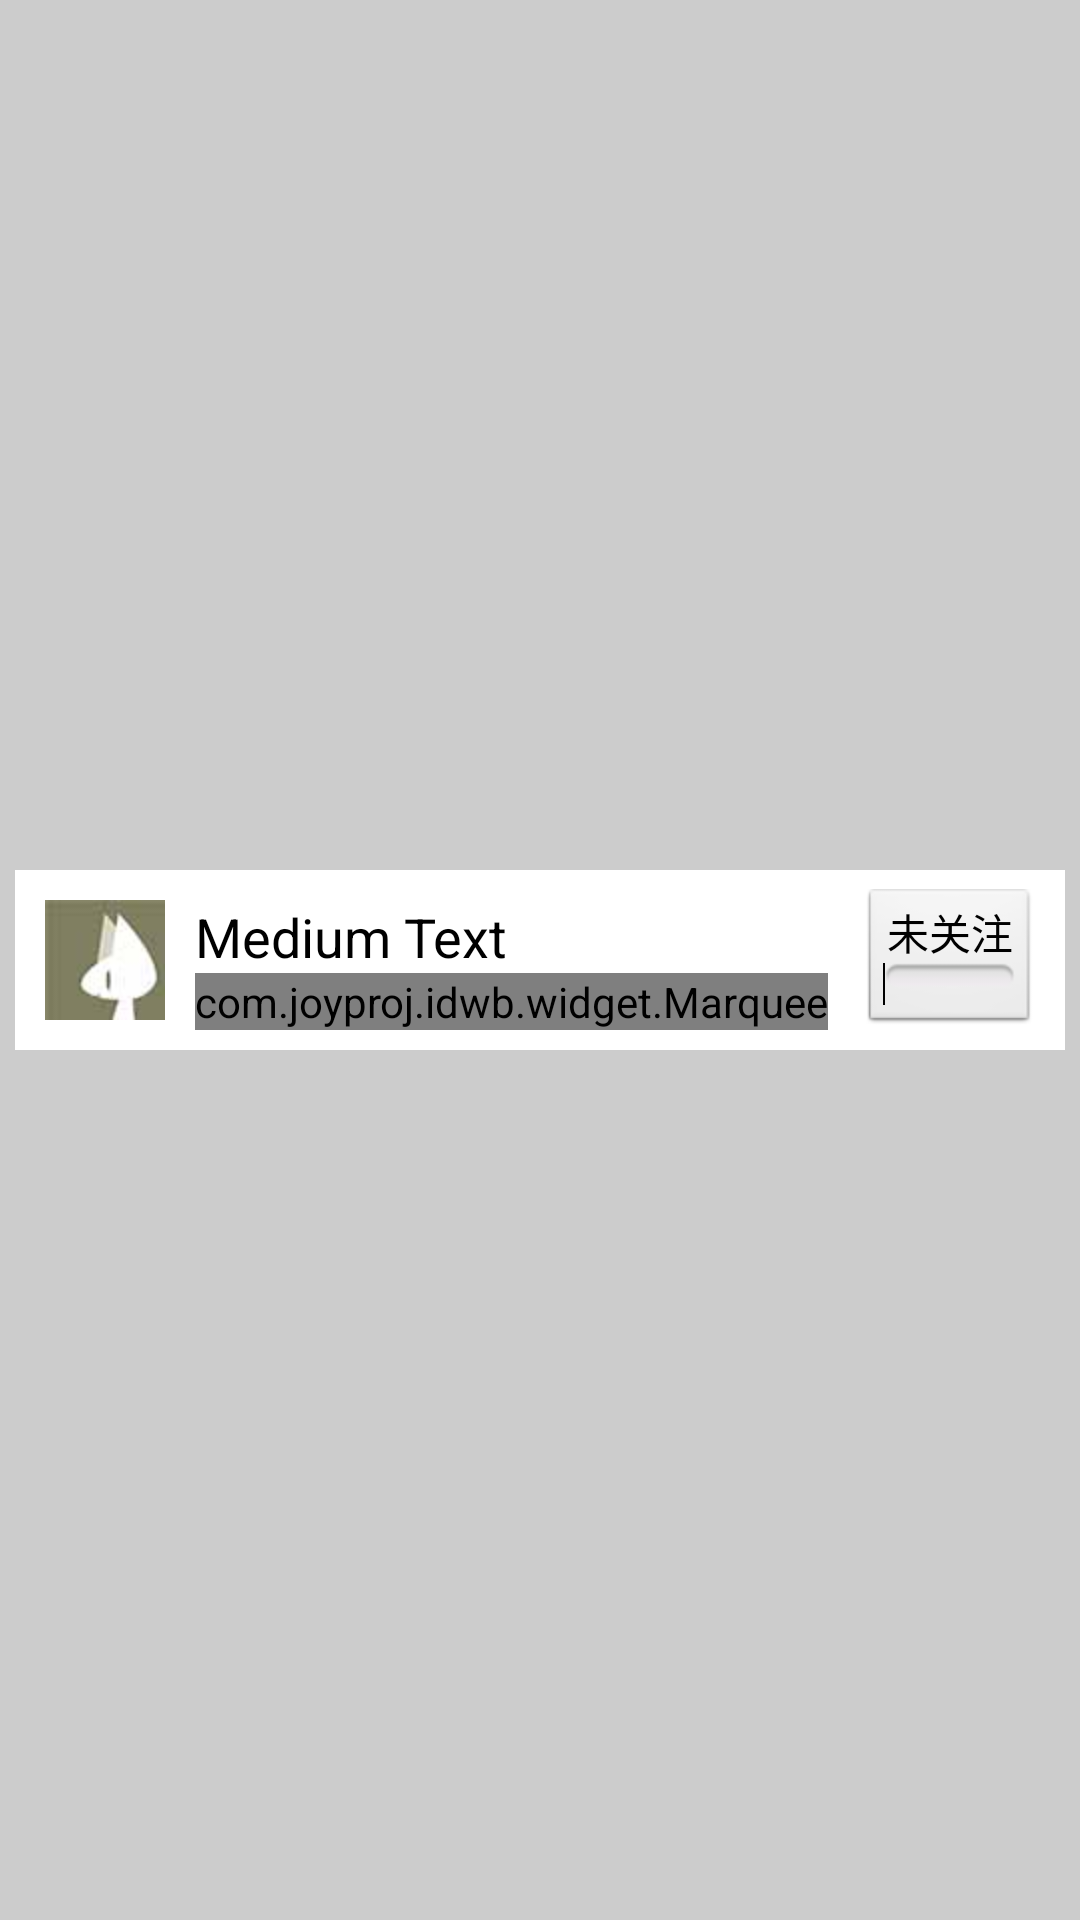

Write the Android layout XML for this screen, with the resource values it uses.
<!-- AndroidManifest.xml: application theme android:Theme.Light.NoTitleBar -->
<!-- res/layout/user.xml -->
<?xml version="1.0" encoding="utf-8"?>
<LinearLayout xmlns:android="http://schemas.android.com/apk/res/android"
    android:layout_width="match_parent"
    android:layout_height="70dp"
    android:background="#ccc"
    android:gravity="center" >

    <RelativeLayout
        android:layout_width="match_parent"
        android:layout_height="60dp"
        android:layout_marginLeft="5dp"
        android:layout_marginRight="5dp"
        android:background="#fff"
        android:padding="5dp" >

        <TextView
            android:id="@+id/textId"
            android:layout_width="wrap_content"
            android:layout_height="wrap_content"
            android:visibility="gone" />

        <ImageView
            android:id="@+id/imageAvatar"
            android:layout_width="40dp"
            android:layout_height="40dp"
            android:layout_alignParentLeft="true"
            android:layout_centerVertical="true"
            android:layout_marginLeft="5dp"
            android:src="@drawable/avatar_2" />

        <com.joyproj.idwb.widget.Marquee
            android:id="@+id/textMood"
            android:layout_width="wrap_content"
            android:layout_height="wrap_content"
            android:layout_alignLeft="@+id/textName"
            android:layout_below="@+id/textName"
            android:ellipsize="marquee"
            android:focusable="true"
            android:focusableInTouchMode="true"
            android:marqueeRepeatLimit="marquee_forever"
            android:singleLine="true"
            android:text="Mood"
            android:textColor="#777" />

        <TextView
            android:id="@+id/textName"
            android:layout_width="wrap_content"
            android:layout_height="wrap_content"
            android:layout_alignTop="@+id/imageAvatar"
            android:layout_marginLeft="10dp"
            android:layout_toRightOf="@+id/imageAvatar"
            android:text="Medium Text"
            android:textAppearance="?android:attr/textAppearanceMedium" />

        <ToggleButton
            android:id="@+id/toggleAttention"
            android:layout_width="wrap_content"
            android:layout_height="wrap_content"
            android:layout_alignParentRight="true"
            android:layout_centerVertical="true"
            android:layout_marginRight="5dp"
            android:textOff="未关注"
            android:textOn="已关注" />

        <ProgressBar
            android:id="@+id/progressbar"
            style="?android:attr/progressBarStyleSmall"
            android:layout_width="wrap_content"
            android:layout_height="wrap_content"
            android:layout_centerVertical="true"
            android:layout_marginRight="5dp"
            android:layout_toLeftOf="@+id/toggleAttention"
            android:visibility="gone" />
    </RelativeLayout>

</LinearLayout>
<!-- resources referenced by this layout -->
<resources>
  <!-- drawable avatar_2: jpg bitmap (drawable, 9566 bytes) -->
</resources>
